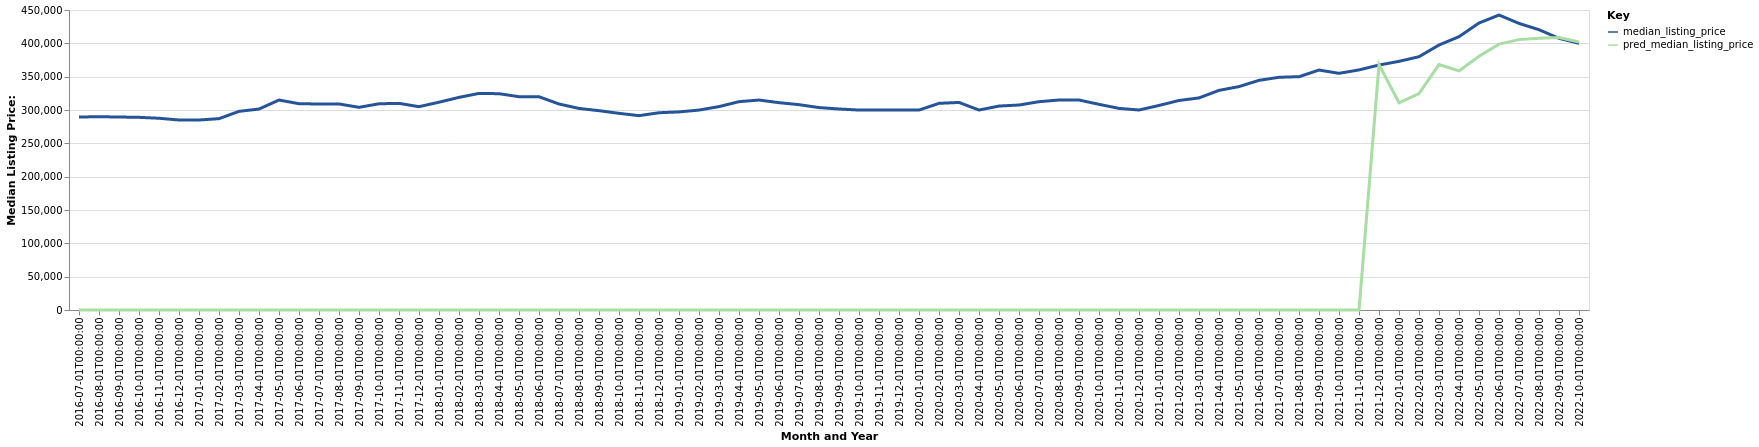

The table this chart was drawn from, first rows:
date, time_idx, median_listing_price, thirty_year_interest_rate_five, month, county_name, active_listing_count, pred_median_listing_price, month_year
2016-07-01, 0, 289500, 3.72, 7, Jacksonville, FL, 8158, 0, Jul-2016
2016-08-01, 1, 289900, 3.73, 8, Jacksonville, FL, 8163, 0, Aug-2016
2016-09-01, 2, 289495, 3.66, 9, Jacksonville, FL, 8086, 0, Sep-2016
2016-10-01, 3, 289000, 3.64, 10, Jacksonville, FL, 7929, 0, Oct-2016
2016-11-01, 4, 287613, 3.66, 11, Jacksonville, FL, 7732, 0, Nov-2016
2016-12-01, 5, 285000, 3.48, 12, Jacksonville, FL, 7328, 0, Dec-2016
2017-01-01, 6, 285000, 3.45, 1, Jacksonville, FL, 7087, 0, Jan-2017
2017-02-01, 7, 287000, 3.5, 2, Jacksonville, FL, 7199, 0, Feb-2017
2017-03-01, 8, 297968, 3.52, 3, Jacksonville, FL, 7093, 0, Mar-2017
2017-04-01, 9, 301458, 4.03, 4, Jacksonville, FL, 7169, 0, Apr-2017
2017-05-01, 10, 314950, 4.32, 5, Jacksonville, FL, 7268, 0, May-2017
2017-06-01, 11, 309450, 4.2, 6, Jacksonville, FL, 7327, 0, Jun-2017
2017-07-01, 12, 309000, 4.19, 7, Jacksonville, FL, 7329, 0, Jul-2017
2017-08-01, 13, 309073, 4.3, 8, Jacksonville, FL, 7382, 0, Aug-2017
2017-09-01, 14, 304000, 4.1, 9, Jacksonville, FL, 7240, 0, Sep-2017
2017-10-01, 15, 309350, 4.05, 10, Jacksonville, FL, 7109, 0, Oct-2017
2017-11-01, 16, 309945, 3.94, 11, Jacksonville, FL, 7019, 0, Nov-2017
2017-12-01, 17, 305000, 4.03, 12, Jacksonville, FL, 6803, 0, Dec-2017
2018-01-01, 18, 311693, 3.93, 1, Jacksonville, FL, 6550, 0, Jan-2018
2018-02-01, 19, 318945, 3.83, 2, Jacksonville, FL, 6712, 0, Feb-2018
2018-03-01, 20, 324900, 3.94, 3, Jacksonville, FL, 6992, 0, Mar-2018
2018-04-01, 21, 324450, 3.95, 4, Jacksonville, FL, 7118, 0, Apr-2018
2018-05-01, 22, 319950, 3.99, 5, Jacksonville, FL, 7352, 0, May-2018
2018-06-01, 23, 319900, 4.15, 6, Jacksonville, FL, 7620, 0, Jun-2018
2018-07-01, 24, 309000, 4.4, 7, Jacksonville, FL, 8145, 0, Jul-2018
2018-08-01, 25, 302364, 4.46, 8, Jacksonville, FL, 8170, 0, Aug-2018
2018-09-01, 26, 299000, 4.58, 9, Jacksonville, FL, 8166, 0, Sep-2018
2018-10-01, 27, 294995, 4.66, 10, Jacksonville, FL, 8337, 0, Oct-2018
2018-11-01, 28, 291495, 4.62, 11, Jacksonville, FL, 8430, 0, Nov-2018
2018-12-01, 29, 295900, 4.54, 12, Jacksonville, FL, 8115, 0, Dec-2018
2019-01-01, 30, 297127, 4.6, 1, Jacksonville, FL, 7814, 0, Jan-2019
2019-02-01, 31, 299900, 4.72, 2, Jacksonville, FL, 7885, 0, Feb-2019
2019-03-01, 32, 305081, 4.9, 3, Jacksonville, FL, 7868, 0, Mar-2019
2019-04-01, 33, 312488, 4.94, 4, Jacksonville, FL, 7901, 0, Apr-2019
2019-05-01, 34, 314950, 4.75, 5, Jacksonville, FL, 7925, 0, May-2019
2019-06-01, 35, 310995, 4.51, 6, Jacksonville, FL, 7969, 0, Jun-2019
2019-07-01, 36, 307995, 4.41, 7, Jacksonville, FL, 7906, 0, Jul-2019
2019-08-01, 37, 303626, 4.41, 8, Jacksonville, FL, 7887, 0, Aug-2019
2019-09-01, 38, 301530, 4.2, 9, Jacksonville, FL, 7794, 0, Sep-2019
2019-10-01, 39, 299913, 4.14, 10, Jacksonville, FL, 7740, 0, Oct-2019
2019-11-01, 40, 299999, 3.84, 11, Jacksonville, FL, 7615, 0, Nov-2019
2019-12-01, 41, 299945, 3.81, 12, Jacksonville, FL, 7265, 0, Dec-2019
2020-01-01, 42, 299950, 3.75, 1, Jacksonville, FL, 6881, 0, Jan-2020
2020-02-01, 43, 310000, 3.73, 2, Jacksonville, FL, 6805, 0, Feb-2020
2020-03-01, 44, 311343, 3.78, 3, Jacksonville, FL, 6867, 0, Mar-2020
2020-04-01, 45, 299950, 3.75, 4, Jacksonville, FL, 7405, 0, Apr-2020
2020-05-01, 46, 305900, 3.74, 5, Jacksonville, FL, 7061, 0, May-2020
2020-06-01, 47, 307495, 3.72, 6, Jacksonville, FL, 6246, 0, Jun-2020
2020-07-01, 48, 312450, 3.49, 7, Jacksonville, FL, 5652, 0, Jul-2020
2020-08-01, 49, 315000, 3.65, 8, Jacksonville, FL, 5046, 0, Aug-2020
2020-09-01, 50, 315000, 3.33, 9, Jacksonville, FL, 4461, 0, Sep-2020
2020-10-01, 51, 308500, 3.28, 10, Jacksonville, FL, 4276, 0, Oct-2020
2020-11-01, 52, 302423, 3.21, 11, Jacksonville, FL, 4099, 0, Nov-2020
2020-12-01, 53, 300000, 3.07, 12, Jacksonville, FL, 3720, 0, Dec-2020
2021-01-01, 54, 306835, 2.99, 1, Jacksonville, FL, 3061, 0, Jan-2021
2021-02-01, 55, 314270, 2.93, 2, Jacksonville, FL, 2470, 0, Feb-2021
2021-03-01, 56, 318122, 2.88, 3, Jacksonville, FL, 2179, 0, Mar-2021
2021-04-01, 57, 329450, 2.84, 4, Jacksonville, FL, 2164, 0, Apr-2021
2021-05-01, 58, 335100, 2.71, 5, Jacksonville, FL, 2233, 0, May-2021
2021-06-01, 59, 344495, 2.79, 6, Jacksonville, FL, 2460, 0, Jun-2021
... 16 more rows
